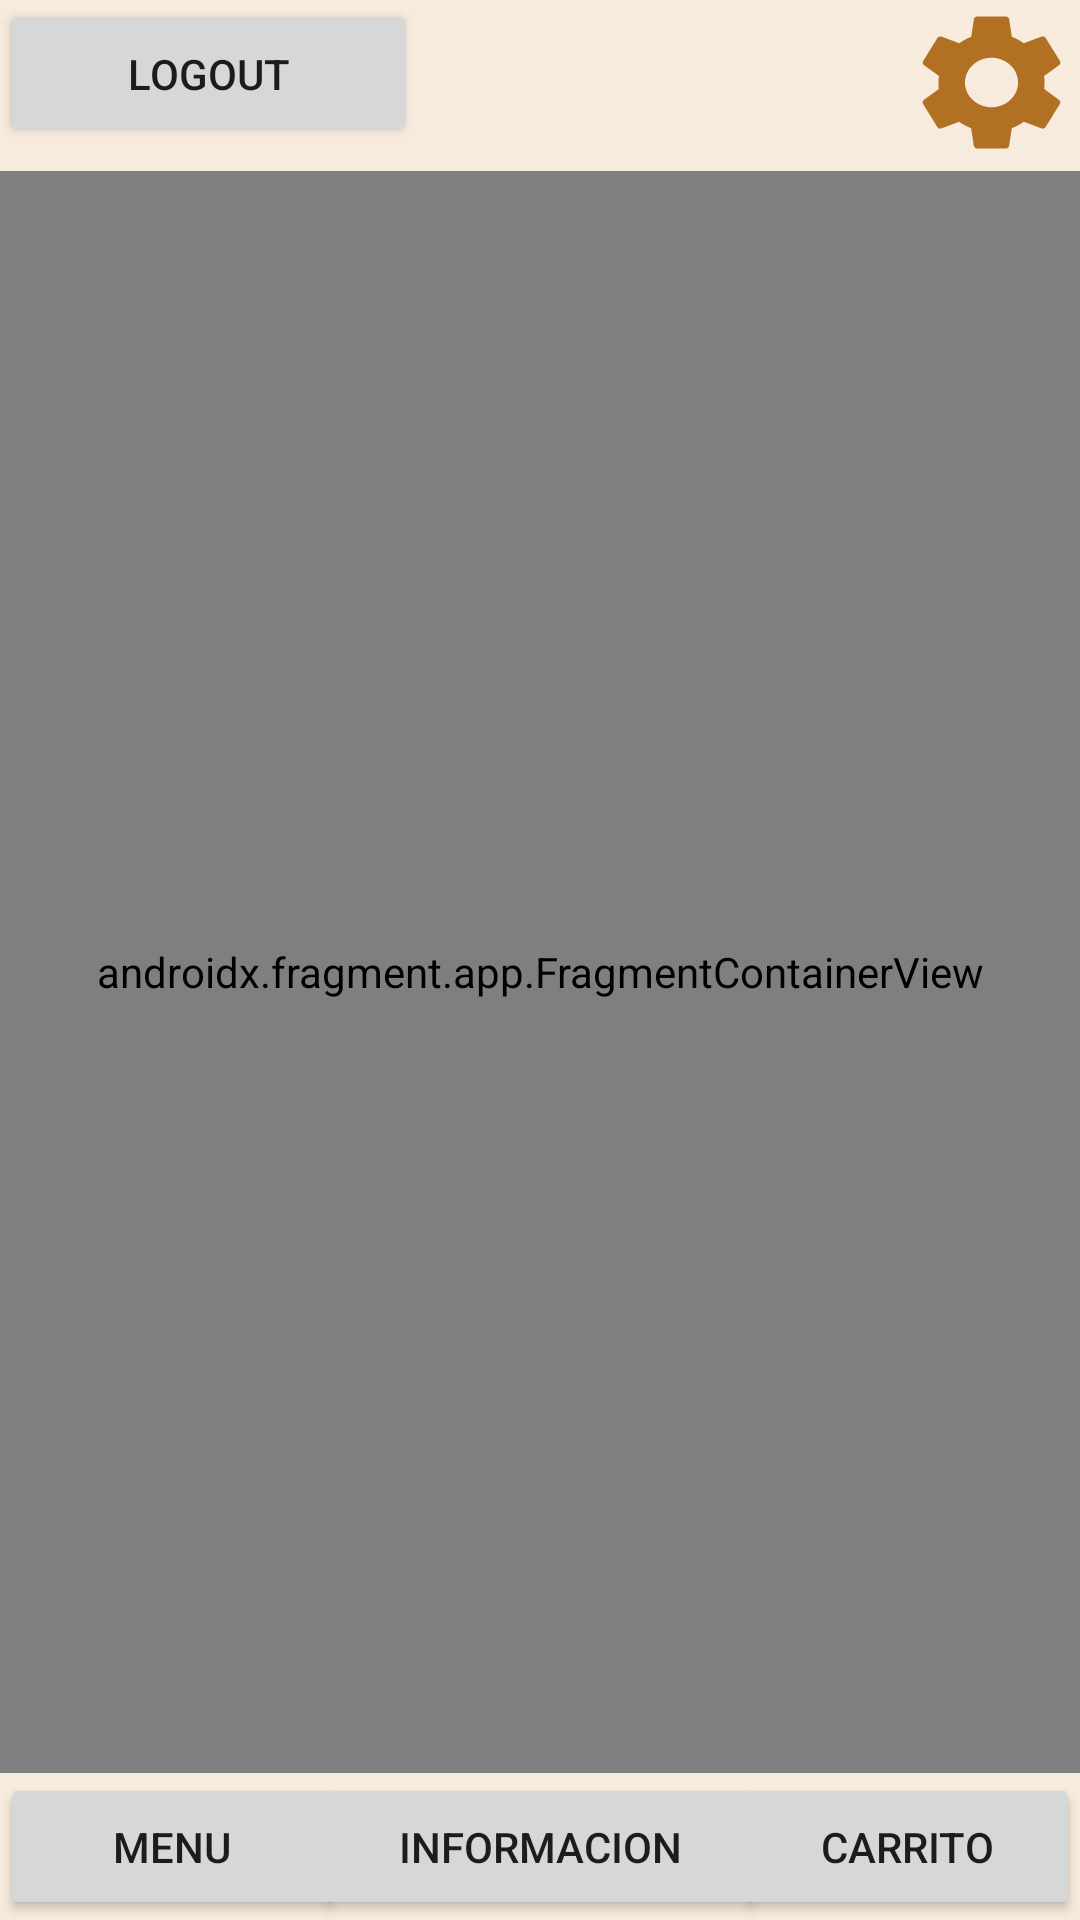

The Android layout XML behind this screen, and the referenced resources:
<!-- AndroidManifest.xml: application theme Theme.MarketStore -->
<!-- res/layout/activity_menu_market.xml -->
<?xml version="1.0" encoding="utf-8"?>
<androidx.constraintlayout.widget.ConstraintLayout xmlns:android="http://schemas.android.com/apk/res/android"
    xmlns:app="http://schemas.android.com/apk/res-auto"
    xmlns:tools="http://schemas.android.com/tools"
    android:layout_width="match_parent"
    android:layout_height="match_parent"
    android:background="@drawable/principal"
    android:orientation="vertical"
    tools:context=".Menu_market">

    <Button
        android:id="@+id/btn_logout"
        android:layout_width="139dp"
        android:layout_height="49dp"
        android:text="@string/logout"
        app:layout_constraintStart_toStartOf="parent"
        app:layout_constraintTop_toTopOf="parent" />

    <Button
        android:id="@+id/btn_carrito"
        android:layout_width="115dp"
        android:layout_height="49dp"
        android:text="@string/carrito"
        app:layout_constraintBottom_toBottomOf="parent"
        app:layout_constraintEnd_toEndOf="parent" />

    <androidx.fragment.app.FragmentContainerView
        android:id="@+id/fragmentView"
        android:name="com.hfad.marketstore.MenuFragment"
        android:layout_width="0dp"
        android:layout_height="0dp"
        android:layout_marginTop="8dp"
        app:layout_constraintBottom_toTopOf="@+id/btn_informacion"
        app:layout_constraintEnd_toEndOf="parent"
        app:layout_constraintHorizontal_bias="0.0"
        app:layout_constraintStart_toStartOf="parent"
        app:layout_constraintTop_toBottomOf="@+id/btn_logout"
        app:layout_constraintVertical_bias="0.0" />

    <Button
        android:id="@+id/btn_informacion"
        android:layout_width="150dp"
        android:layout_height="49dp"
        android:text="@string/info"
        app:layout_constraintBottom_toBottomOf="parent"
        app:layout_constraintEnd_toStartOf="@+id/btn_carrito"
        app:layout_constraintStart_toEndOf="@+id/btn_ops" />

    <Button
        android:id="@+id/btn_ops"
        android:layout_width="115dp"
        android:layout_height="49dp"
        android:text="@string/menu"
        app:layout_constraintBottom_toBottomOf="parent"
        app:layout_constraintStart_toStartOf="parent" />

    <ImageButton
        android:id="@+id/btni_setting"
        android:layout_width="59dp"
        android:layout_height="55dp"
        android:background="@android:color/transparent"
        android:scaleType="fitXY"
        app:layout_constraintEnd_toEndOf="parent"
        app:layout_constraintHorizontal_bias="1.0"
        app:layout_constraintStart_toEndOf="@+id/btn_logout"
        app:layout_constraintTop_toTopOf="parent"
        app:srcCompat="@drawable/setting_icon" />

</androidx.constraintlayout.widget.ConstraintLayout>
<!-- resources referenced by this layout -->
<resources>
  <!-- drawable principal: png bitmap (drawable, 14329 bytes) -->
  <!-- drawable setting_icon (drawable) -->
  <vector android:height="24dp" android:tint="#B17022"
      android:viewportHeight="24" android:viewportWidth="24"
      android:width="24dp" xmlns:android="http://schemas.android.com/apk/res/android">
      <path android:fillColor="@android:color/white" android:pathData="M19.14,12.94c0.04,-0.3 0.06,-0.61 0.06,-0.94c0,-0.32 -0.02,-0.64 -0.07,-0.94l2.03,-1.58c0.18,-0.14 0.23,-0.41 0.12,-0.61l-1.92,-3.32c-0.12,-0.22 -0.37,-0.29 -0.59,-0.22l-2.39,0.96c-0.5,-0.38 -1.03,-0.7 -1.62,-0.94L14.4,2.81c-0.04,-0.24 -0.24,-0.41 -0.48,-0.41h-3.84c-0.24,0 -0.43,0.17 -0.47,0.41L9.25,5.35C8.66,5.59 8.12,5.92 7.63,6.29L5.24,5.33c-0.22,-0.08 -0.47,0 -0.59,0.22L2.74,8.87C2.62,9.08 2.66,9.34 2.86,9.48l2.03,1.58C4.84,11.36 4.8,11.69 4.8,12s0.02,0.64 0.07,0.94l-2.03,1.58c-0.18,0.14 -0.23,0.41 -0.12,0.61l1.92,3.32c0.12,0.22 0.37,0.29 0.59,0.22l2.39,-0.96c0.5,0.38 1.03,0.7 1.62,0.94l0.36,2.54c0.05,0.24 0.24,0.41 0.48,0.41h3.84c0.24,0 0.44,-0.17 0.47,-0.41l0.36,-2.54c0.59,-0.24 1.13,-0.56 1.62,-0.94l2.39,0.96c0.22,0.08 0.47,0 0.59,-0.22l1.92,-3.32c0.12,-0.22 0.07,-0.47 -0.12,-0.61L19.14,12.94zM12,15.6c-1.98,0 -3.6,-1.62 -3.6,-3.6s1.62,-3.6 3.6,-3.6s3.6,1.62 3.6,3.6S13.98,15.6 12,15.6z"/>
  </vector>
  <string name="carrito">CARRITO</string>
  <string name="info">INFORMACION</string>
  <string name="logout">Logout</string>
  <string name="menu">MENU</string>
  <style name="Theme.MarketStore" parent="Theme.MaterialComponents.DayNight.DarkActionBar">
          
          <item name="colorPrimary">#B17022</item>
          <item name="colorPrimaryVariant">#000000</item>
          <item name="colorOnPrimary">@color/white</item>
          
          <item name="colorSecondary">#DA5903</item>
          <item name="colorSecondaryVariant">#875A01</item>
          <item name="colorOnSecondary">@color/black</item>
          
          <item name="android:statusBarColor" tools:targetApi="l">?attr/colorPrimaryVariant</item>
          
      </style>
  <color name="white">#FF000000</color>
  <color name="black">#FF000000</color>
</resources>
